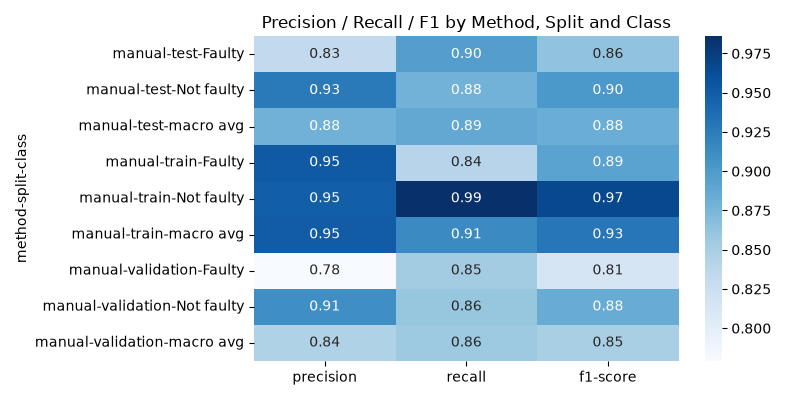

The file beside this chart, header and first rows:
method, split, class, precision, recall, f1-score, support
manual, test, Faulty, 0.8326, 0.8973, 0.8637, 1607
manual, test, Not faulty, 0.9272, 0.8788, 0.9024, 2393
manual, test, macro avg, 0.8799, 0.8881, 0.8831, 4000
manual, train, Faulty, 0.9525, 0.8409, 0.8932, 50253
manual, train, Not faulty, 0.9486, 0.9859, 0.9669, 149747
manual, train, macro avg, 0.9506, 0.9134, 0.9301, 200000
manual, validation, Faulty, 0.7792, 0.8537, 0.8147, 1463
manual, validation, Not faulty, 0.9107, 0.8605, 0.8849, 2537
manual, validation, macro avg, 0.8449, 0.8571, 0.8498, 4000
